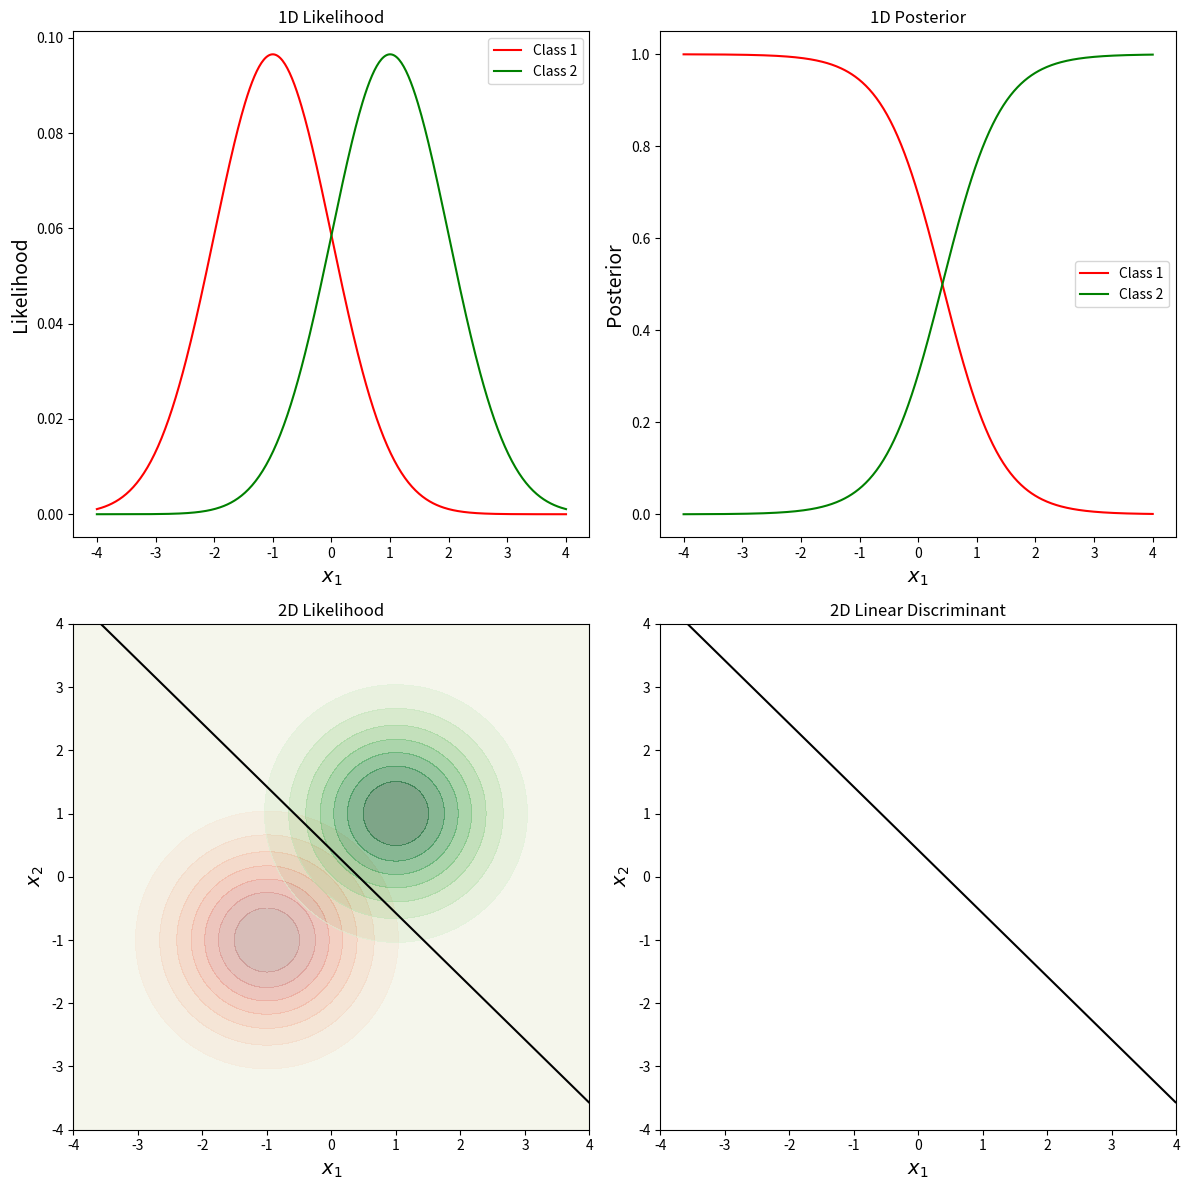

Recreate this plot in Python.
import numpy as np
import matplotlib.pyplot as plt
from scipy.stats import multivariate_normal

# กำหนดค่าพารามิเตอร์ของการแจกแจง
mu_c1 = np.array([-1, -1])
mu_c2 = np.array([1, 1])
Sigma = np.array([[1, 0], [0, 1]])

# กำหนดค่า prior
prior_c1 = 0.7  # Prior probability of class 1
prior_c2 = 0.3  # Prior probability of class 2

# สร้างฟังก์ชัน Linear Discriminant
def linear_discriminant(mu_c1, mu_c2, Sigma, prior_c1, prior_c2):
    Sigma_inv = np.linalg.inv(Sigma)
    w = np.dot(Sigma_inv, mu_c1 - mu_c2)
    b = -0.5 * np.dot(np.dot(mu_c1, Sigma_inv), mu_c1) + 0.5 * np.dot(np.dot(mu_c2, Sigma_inv), mu_c2)
    b += np.log(prior_c1 / prior_c2)  # เพิ่มผลของ prior probabilities
    return w, b

# คำนวณ w และ b
w, b = linear_discriminant(mu_c1, mu_c2, Sigma, prior_c1, prior_c2)

# สร้างกราฟ
x1_range = np.linspace(-4, 4, 400)
x2_range = np.linspace(-4, 4, 400)
X1, X2 = np.meshgrid(x1_range, x2_range)
posL = np.dstack((X1, X2))
x = np.linspace(-4, 4, 400)

# คำนวณ likelihood
rv_c1 = multivariate_normal(mu_c1, Sigma)
rv_c2 = multivariate_normal(mu_c2, Sigma)

# สำหรับ 2 มิติ
likelihood_c1L = rv_c1.pdf(posL)
likelihood_c2L = rv_c2.pdf(posL)

# สำหรับ 1 มิติ เราต้องการ fix หนึ่งใน feature ที่ค่าใดค่าหนึ่ง เช่น x2 = 0
x2_fixed = 0
pos = np.column_stack((x1_range, np.full_like(x1_range, x2_fixed)))

likelihood_c1 = rv_c1.pdf(pos)
likelihood_c2 = rv_c2.pdf(pos)

# คำนวณ posterior โดยใช้ Bayes' theorem
posterior_c1L = prior_c1 * likelihood_c1L / (prior_c1 * likelihood_c1L + prior_c2 * likelihood_c2L)
posterior_c2L = prior_c2 * likelihood_c2L / (prior_c1 * likelihood_c1L + prior_c2 * likelihood_c2L)

# คำนวณขอบตัดสินใจ
decision_boundary = w[0] * X1 + w[1] * X2 + b

# สร้างกราฟ likelihood และ posterior
plt.figure(figsize=(12, 12))

# วาดกราฟ likelihood สำหรับ 1 มิติ
plt.subplot(2, 2, 1)
plt.plot(x1_range, likelihood_c1, label='Class 1', color='red')
plt.plot(x1_range, likelihood_c2, label='Class 2', color='green')
plt.title('1D Likelihood')
plt.xlabel(r'$x_1$', fontsize=14)
plt.ylabel('Likelihood', fontsize=14)
plt.legend()

# วาดกราฟ posterior สำหรับ 1 มิติ
plt.subplot(2, 2, 2)
plt.plot(x1_range, posterior_c1L[:, int(len(x2_range)/2)], label='Class 1', color='red')
plt.plot(x1_range, posterior_c2L[:, int(len(x2_range)/2)], label='Class 2', color='green')
plt.title('1D Posterior')
plt.xlabel(r'$x_1$', fontsize=14)
plt.ylabel('Posterior', fontsize=14)
plt.legend()

# วาดกราฟ likelihood สำหรับ 2 มิติ
plt.subplot(2, 2, 3)
plt.contourf(X1, X2, likelihood_c1L, cmap='Reds', alpha=0.5)
plt.contourf(X1, X2, likelihood_c2L, cmap='Greens', alpha=0.5)
plt.contour(X1, X2, decision_boundary, levels=[0], colors='black')
plt.title('2D Likelihood')
plt.xlabel(r'$x_1$', fontsize=14)
plt.ylabel(r'$x_2$', fontsize=14)

# วาดกราฟ Linear Discriminant สำหรับ 2 มิติ
plt.subplot(2, 2, 4)
plt.contour(X1, X2, decision_boundary, levels=[0], colors='black')
plt.title('2D Linear Discriminant')
plt.xlabel(r'$x_1$', fontsize=14)
plt.ylabel(r'$x_2$', fontsize=14)

plt.tight_layout()
plt.show()
